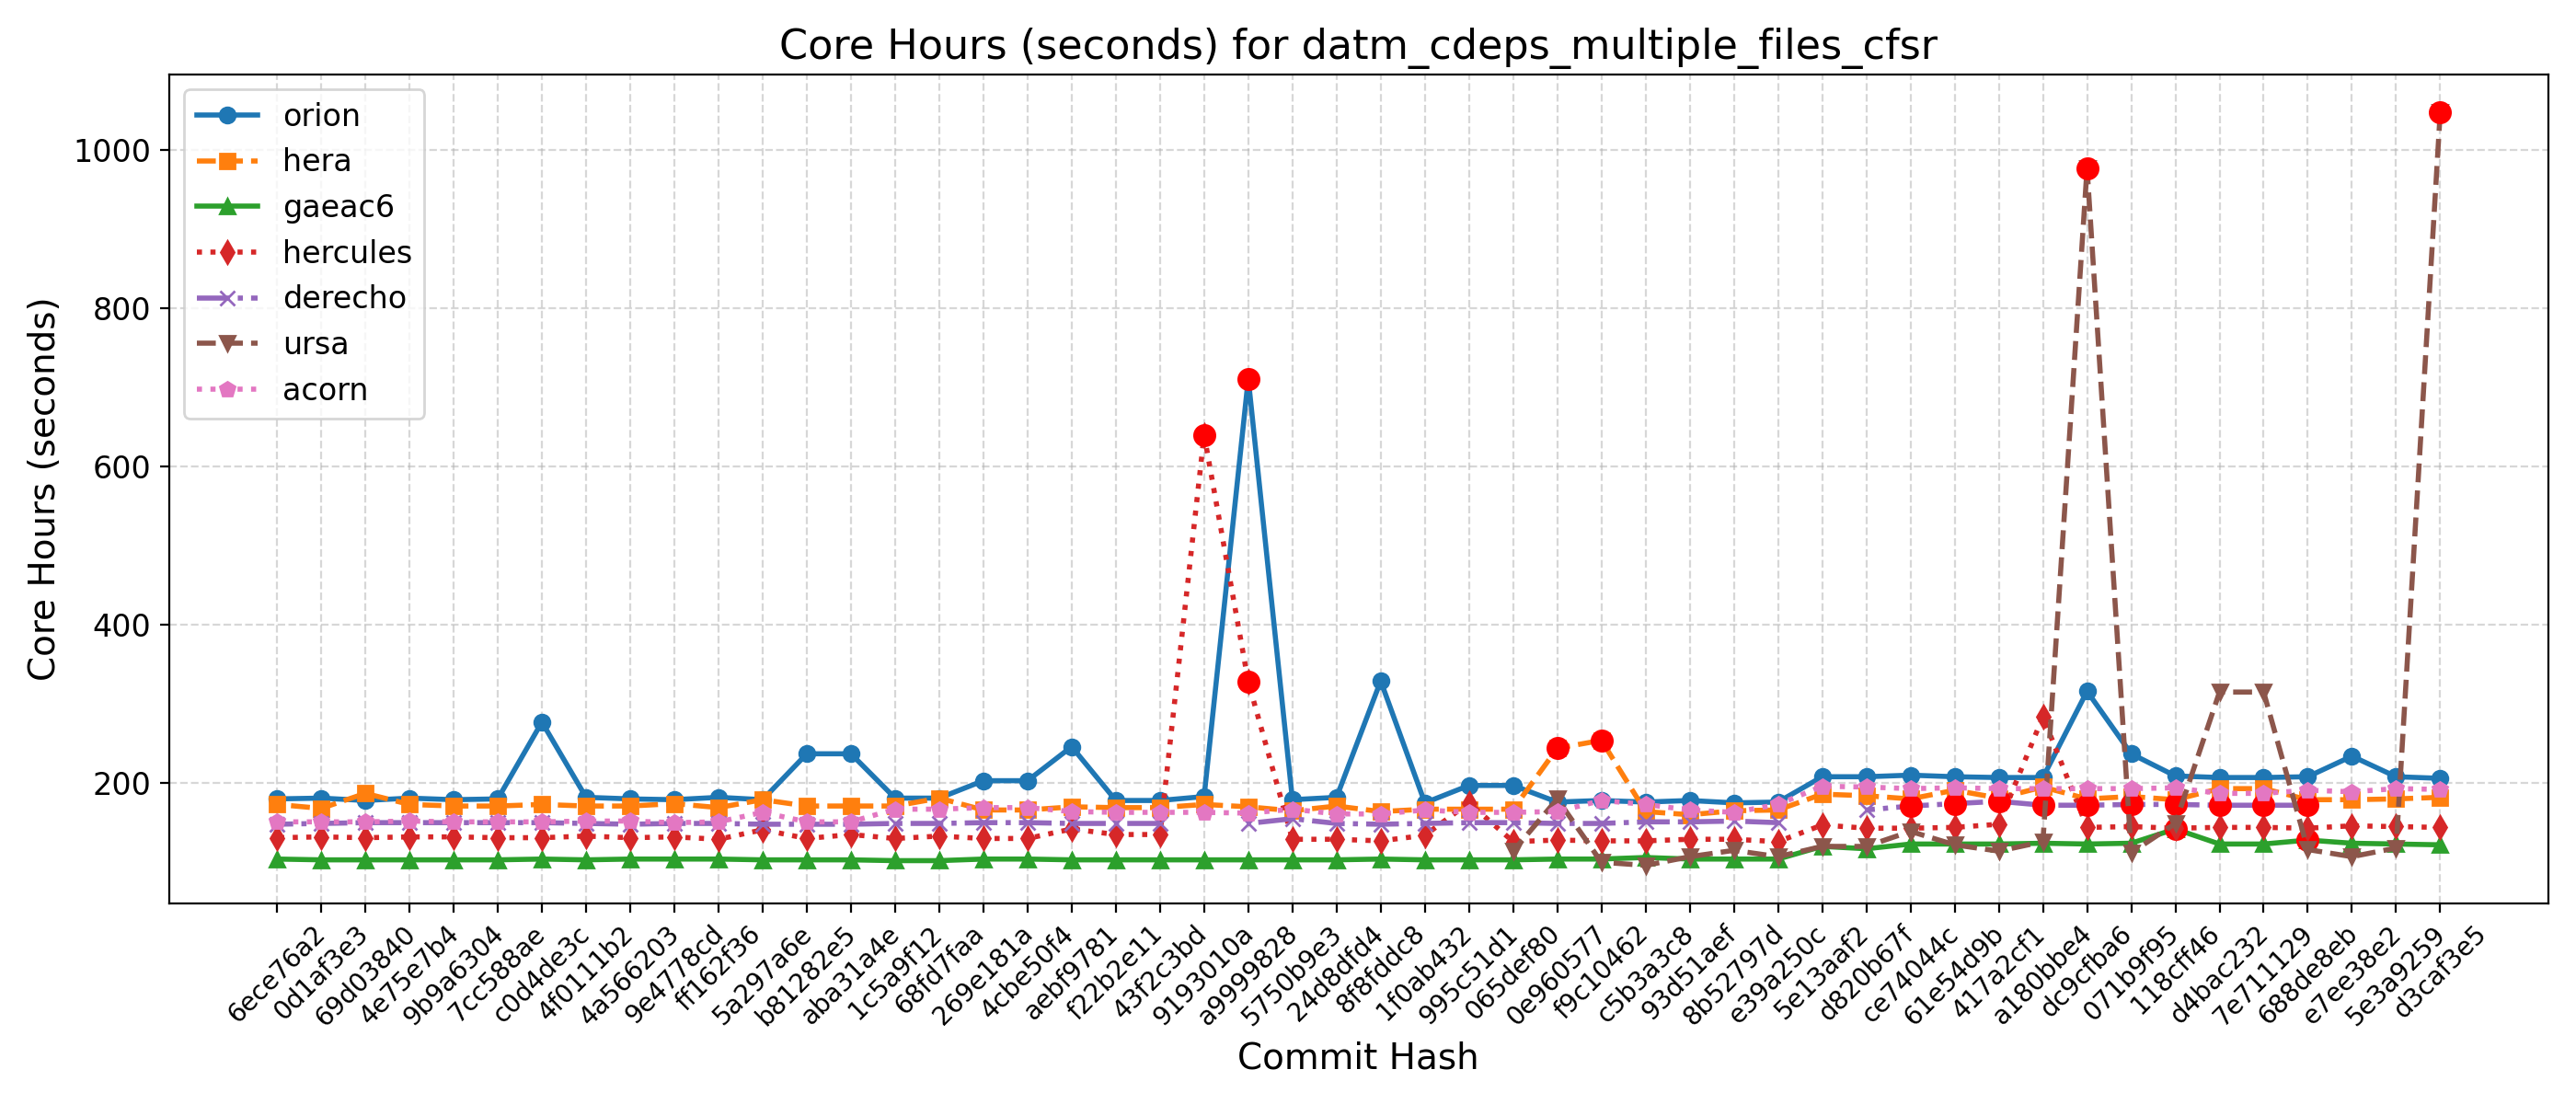

Data behind this chart, as committed beside it:
Hash, Date, Message, orion, hera, gaeac6, hercules, derecho, ursa, wcoss2, acorn
d3caf3e5, 2025-09-15, update mom6 to its main repo. 20250818 c…, 206, 182, 122, 144, , 1048, , 192
5e3a9259, 2025-09-10, Introduce tuning parameter for convectiv…, 208, 180, 123, 145, , 118, , 193
e7ee38e2, 2025-09-08, Scale-aware 3DTKE EDMF and TTE-EDMF GFS …, 234, 179, 124, 146, , 107, , 189
688de8eb, 2025-09-04, Fix default cdmbgwd settings (#2788), 208, 179, 128, 143, 172, 116, , 191
7e711129, 2025-09-02, Use container with spack stack 1.9.2 (#2…, 207, 193, 123, 144, 172, 315, , 187
d4bac232, 2025-08-29, MPAS dycore + Atmosphere Generalization …, 207, 193, 123, 144, 172, 315, , 187
118cff46, 2025-08-25, Add FV3 grid mask for regional domains t…, 209, 179, 142, 143, 173, 149, , 194
071b9f95, 2025-08-22, Fix Restart IAU and Ultra-Low Reproducib…, 237, 183, 124, 145, 173, 112, , 193
dc9cfba6, 2025-08-19, Update CICE through 2025-07 and switch t…, 316, 180, 123, 144, 172, 977, , 193
a180bbe4, 2025-08-15, FV3: Fix Prate_avg and UPP call freq + F…, 207, 195, 124, 284, 172, 126, , 193
417a2cf1, 2025-08-13, Fix conus13km tests restart and decompos…, 207, 181, 123, 148, 177, 114, , 193
61e54d9b, 2025-08-11, Add two-way ocean-wave coupling feature …, 208, 191, 123, 144, 174, 122, , 194
ce74044c, 2025-08-06, Create a user-friendly "process model" t…, 210, 180, 123, 143, 171, 139, , 193
d820b67f, 2025-08-01, Update GOCART to v2.4.3 (#2819), 208, 184, 117, 143, 166, 120, , 195
5e13aaf2, 2025-07-29, Update DATM meshes and switch to bilinea…, 208, 186, 120, 147, , 120, , 196
e39a250c, 2025-07-24, Update FV3 hash to include UPP ss192/Urs…, 176, 166, 104, 126, 150, 107, , 173
8b52797d, 2025-07-21, Combination of 2684,2707,2771 (MERRA2 3-…, 175, 165, 104, 129, 152, 115, , 163
93d51aef, 2025-07-17, Exporting Canopy Variables from AQM to F…, 178, 160, 104, 129, 151, 107, , 166
c5b3a3c8, 2025-07-14, GFDLMP-v3 and TEMPO MP microphysics (#25…, 176, 164, 106, 127, 151, 96, , 173
f9c10462, 2025-07-11, Combination of several CCPP-physics PRs …, 178, 254, 104, 127, 149, 100, , 178
0e960577, 2025-07-09, Combination #2777 (maintask writes CMEPS…, 176, 244, 104, 128, 149, 180, , 164
065def80, 2025-07-07, Port UFS-WM to Ursa (#2471), 197, 167, 103, 126, 150, 114, , 163
995c51d1, 2025-07-03, Upgrade UFS-WM to spack-stack/1.9.2 (#26…, 197, 167, 103, 175, 150, , , 163
1f0ab432, 2025-07-01, Reduce WW3 memory use (#2624), 175, 167, 103, 134, 149, , , 166
8f8fddc8, 2025-06-30, Bring in scale-aware 3DTKE related chang…, 329, 164, 104, 127, 148, , , 161
24d8dfd4, 2025-06-26, Slight modification in orographic gravit…, 182, 171, 103, 129, 149, , , 161
5750b9e3, 2025-06-20, gcycle update (#2747), 179, 165, 103, 129, 155, , , 167
a9999828, 2025-06-12, Add a new parameter in dycore to control…, 711, 170, 103, 328, 149, , , 162
9193010a, 2025-06-06, In Noah-MP, set zero for canopy liquid a…, 183, 173, 103, 640, , , , 163
43f2c3bd, 2025-06-04, Urgent Documentation Update for HSD Capa…, 178, 169, 103, 135, 149, , , 163
f22b2e11, 2025-06-02, Bug fix for surface roughness calculatio…, 178, 169, 103, 135, 149, , , 163
aebf9781, 2025-05-27, Fix bug to improve wave initialization b…, 246, 170, 103, 142, 149, , , 164
4cbe50f4, 2025-05-23, Add idealized, regional tropical cyclone…, 203, 166, 104, 130, 150, , , 169
269e181a, 2025-05-23, Add GFSv17 IAU restart tests without wav…, 203, 166, 104, 130, 150, , , 169
68fd7faa, 2025-05-15, Enable Hera, Hercules Gnu tests: cpld_de…, 181, 181, 102, 133, 149, , , 167
1c5a9f12, 2025-05-09, Add "ultra low" coupled configurations t…, 181, 171, 102, 130, 149, , , 167
aba31a4e, 2025-05-06, Resolve miscellaneous WM issues and upda…, 237, 171, 103, 135, 148, , , 151
b81282e5, 2025-05-05, Switch to vector remapping and bilinear …, 237, 171, 103, 130, 148, , , 151
5a297a6e, 2025-05-02, improve coupled model startup cost for w…, 179, 179, 103, 141, 148, , , 163
ff162f36, 2025-05-01, NSSL MP scheme updates + Stochastic Phys…, 182, 169, 104, 129, 149, , , 151
9e4778cd, 2025-04-25, Loosen restriction on optional arguments…, 179, 174, 104, 132, 149, , , 150
4a566203, 2025-04-23, CMake Atmosphere Dycore Generalization +…, 180, 171, 104, 131, 148, , , 152
4f0111b2, 2025-04-21, Add CMEPS log file at restart write; IAU…, 182, 171, 103, 133, 149, , , 152
c0d4de3c, 2025-04-18, Update mom6 to its main repository 20250…, 277, 173, 104, 131, 150, , , 151
7cc588ae, 2025-04-16, Add PIO configuration variables for CMEP…, 180, 171, 103, 131, 150, , , 151
9b9a6304, 2025-04-11, Memcheck fixes (#2655), 179, 171, 103, 132, 150, , , 151
4e75e7b4, 2025-04-10, Update upp submodule to the latest UPP (…, 181, 173, 103, 132, 150, , , 152
69d03840, 2025-04-07, Use ESMF Redist instead of Remap for FV3…, 178, 187, 103, 131, 150, , , 151
0d1af3e3, 2025-04-02, Convert GFS DDTs from blocked data struc…, 181, 168, 103, 132, 149, , , 151
6ece76a2, 2025-03-28, Update WW3  by merging develop  as of 20…, 180, 173, 104, 131, 148, , , 151
